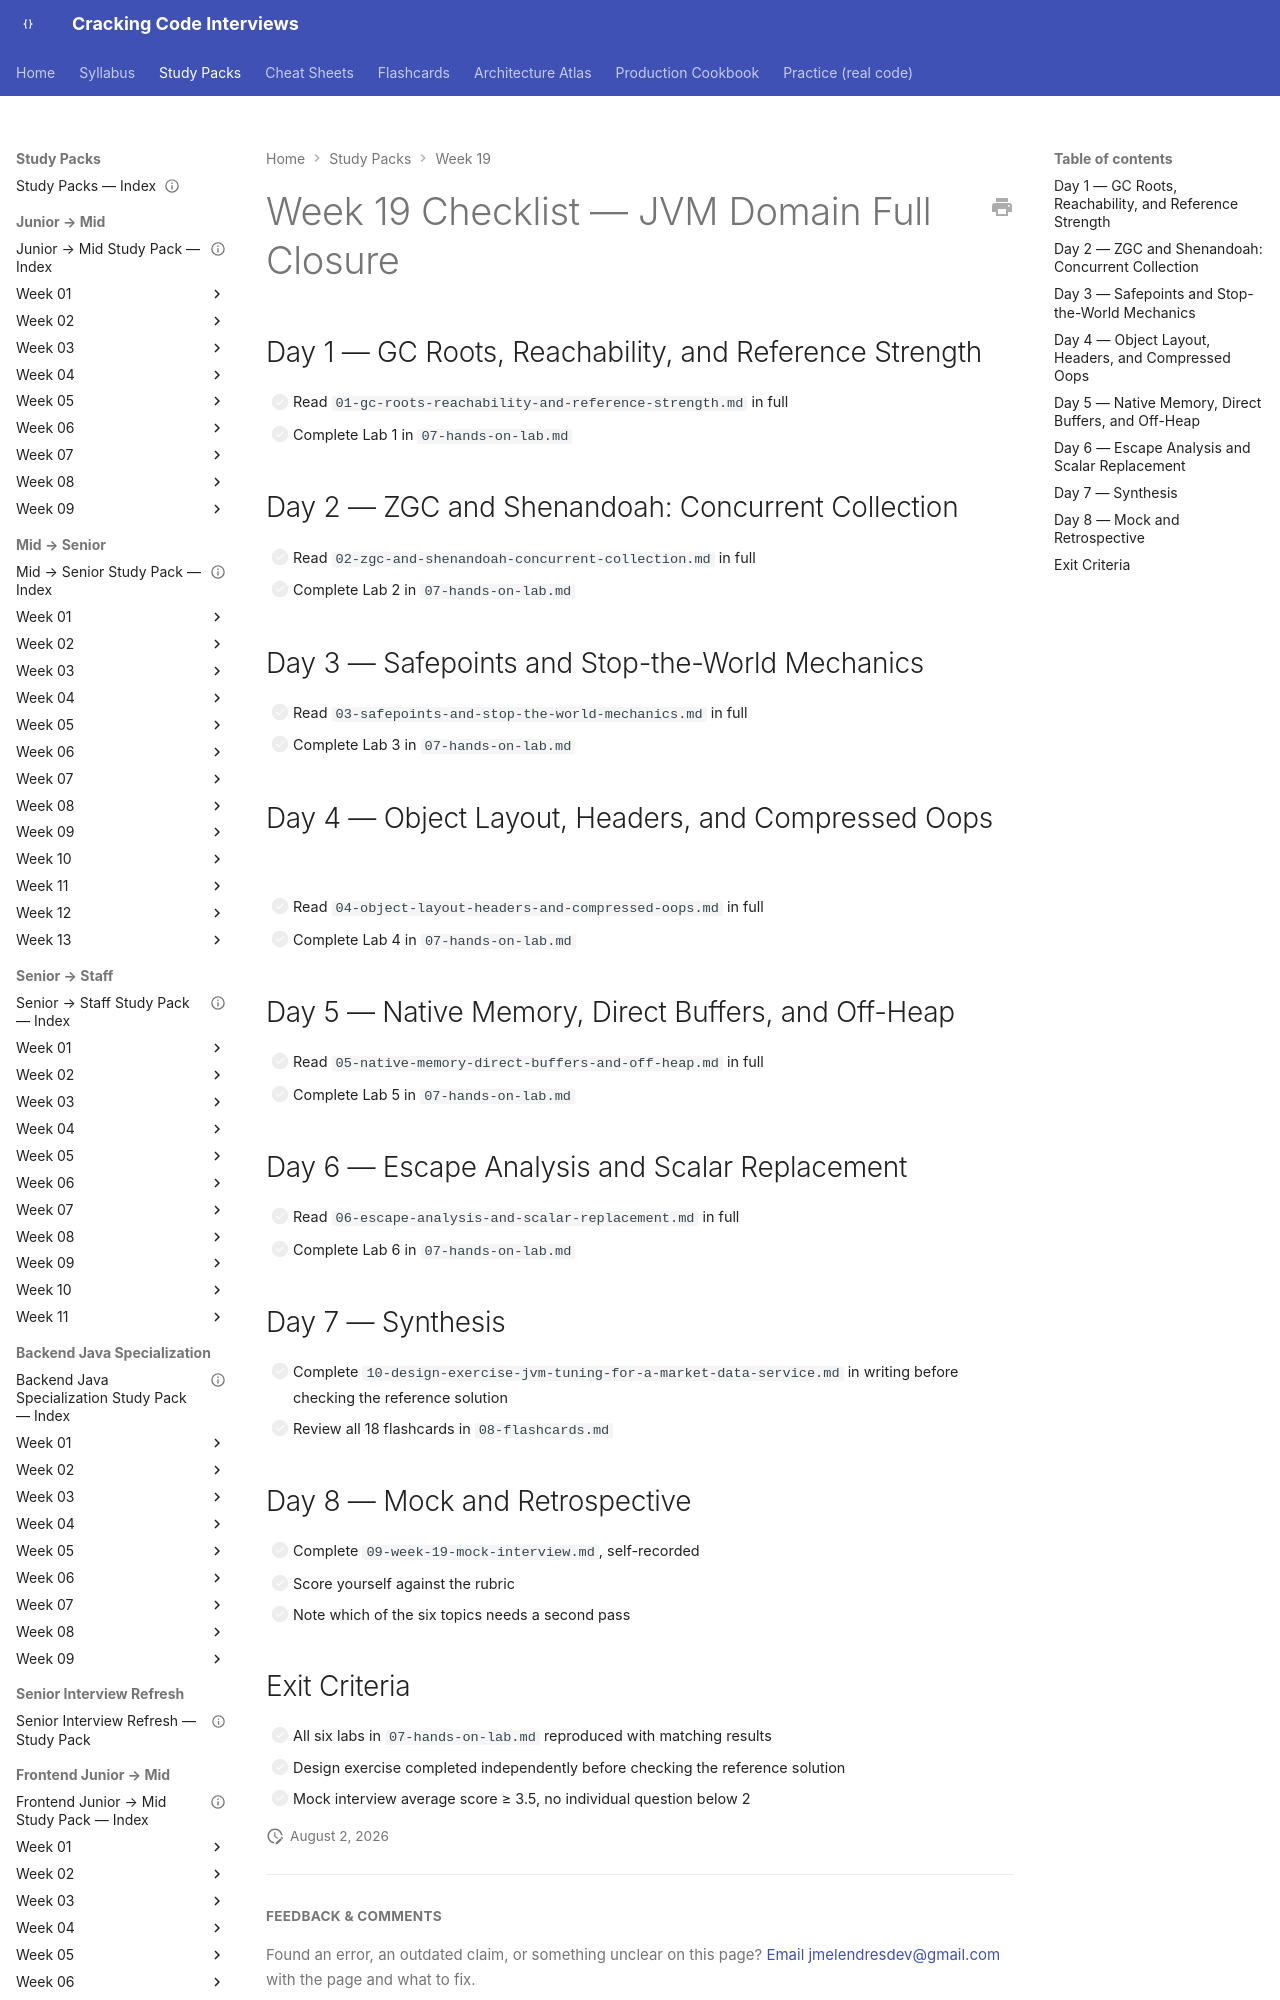

repository: JuanMelendres/cracking-code-interviews · page: study-packs/week-19/11-week-19-checklist/index.html · generator: mkdocs

---
title: "Week 19 Checklist"
week: 19
document_type: study-pack-checklist
status: draft
last_reviewed: 2026-08-02
---

# Week 19 Checklist — JVM Domain Full Closure

## Day 1 — GC Roots, Reachability, and Reference Strength

- [ ] Read `01-gc-roots-reachability-and-reference-strength.md` in full
- [ ] Complete Lab 1 in `07-hands-on-lab.md`

## Day 2 — ZGC and Shenandoah: Concurrent Collection

- [ ] Read `02-zgc-and-shenandoah-concurrent-collection.md` in full
- [ ] Complete Lab 2 in `07-hands-on-lab.md`

## Day 3 — Safepoints and Stop-the-World Mechanics

- [ ] Read `03-safepoints-and-stop-the-world-mechanics.md` in full
- [ ] Complete Lab 3 in `07-hands-on-lab.md`
